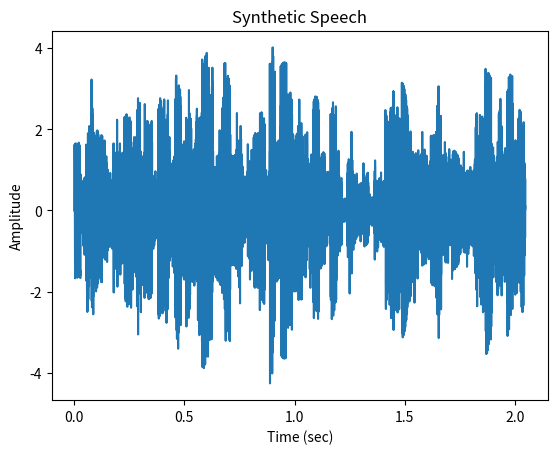
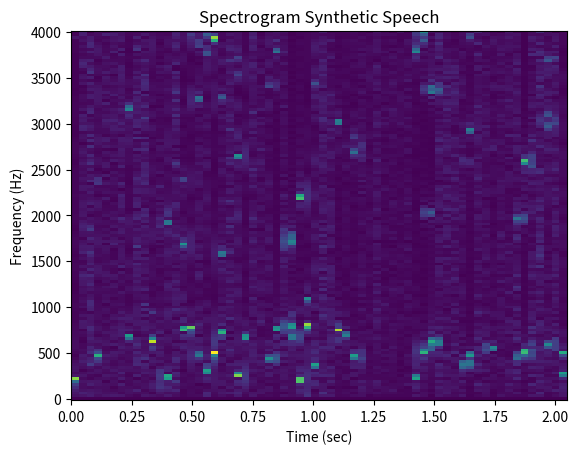

Reproduce these figures in Python, in order.
'''
Created on Aug 19, 2025
Generate synthetic speech using sine waves and noise
@author: tjteplick
'''
import math
import random
import numpy as np
import matplotlib.pyplot as plt
import scipy.signal as signal

# sample frequency in Hz
fs = 8000.0
nyquist = fs/2
fft_size = 256
nffts = 64
# samples in a frame, with period = 25ms
frame_size = 200 
nsamples = fft_size*nffts 
nframes = math.ceil(nsamples/frame_size)
# min and max pitch in Hz
f1_min = 200.0
f1_max = 800.0
# min and max amplitues of pitch
ampl_f1_min = 1.0
ampl_f1_max = 2.0
maxsubfreq = 3
synSpeech = [0.0]*nsamples
freqs = [0.0]*(maxsubfreq+1)
amps = [0.0]*(maxsubfreq+1)
outfile = "speech.csv"

# patterns with periodic structure are voiced
percent_voiced = 50
# patterns with noise only are unvoiced
sigma_noise = 1.0
# time step
tstep = 1.0/fs

def create_patterns():
    '''
    Create sinusoidal frequencies and amplitudes as patterns for synthetic speech
    '''
    with (open(outfile, 'w')) as fout:
        # loop over frames in the speech   
        for _ in range(nframes):
            # voiced speech consisting of sinusoids
            if random.randint(0,100) < percent_voiced:
                # select a fundamental frequency in (200,800) Hz and amplitude in (1.0,2.0)
                freqs[0] = random.randrange(int(f1_min), int(f1_max))
                amps[0] = ampl_f1_min + random.random()*(ampl_f1_max-ampl_f1_min)
                # select 1-3 higher sub-frequencies,  f1 < f2 < f3 < f4
                # select sub-amplitudes in (1.0, 2.0), a1 > a2 > a3 > a4
                nsubfreq = random.randint(1,maxsubfreq)
                for sf in list(range(1,nsubfreq+1)):
                    freqs[sf] = freqs[sf-1] + (nyquist-freqs[sf-1])*random.random()
                    amps[sf] = amps[sf-1]*random.random()
            # unvoiced consisting of uniform noise
            else:
                nsubfreq = 0
                freqs[0] = 0.0
                amps[0] = sigma_noise*random.random()
            print(*freqs[:nsubfreq+1], sep=',', end=',', file=fout)
            print(*amps[:nsubfreq+1], sep=',', end='\n', file=fout)
    return

def create_speech():
    ''' 
    Create synthetic speech by summing sinusoids and normal noise using
    frames of 25ms duration.
    '''
    start = 0
    k1 = .01
    k2 = .01
    k3 = 25
    # read speech file to get the frequencies and amplitudes for the pattern
    with (open(outfile, 'r')) as fin:
        # loop over frames and parse the items in each line
        remain = nsamples
        for i, line in enumerate(fin):
            # frequencies, amplitudes
            items = line.split(',')
            nfreq = len(items)//2
            # set frequency delta, duration delta, amplitude delta
            for i in range(nfreq):
                # frequencies
                f = float(items[i])
                if random.randint(0,1) == 0:
                    freqs[i] = (1.0 - k1)*f
                else:
                    freqs[i] = (1.0 + k1)*f
                # amplitudes
                a = float(items[i+nfreq])
                if random.randint(0,1) == 0:
                    amps[i] = (1.0 - k2)*a
                else:
                    amps[i] = (1.0 + k2)*a
                    
            if random.randint(0,1) == 0:
                duration = frame_size - random.randrange(0, k3)
            else:
                duration = frame_size + random.randrange(0, k3)
            
            if i < nframes-1:
                duration = min(remain, duration)
            else:
                duration = remain
                
            # call synthesize with start, stop, freq, ampl
            synthesize(start, start+duration, freqs[:nfreq], amps[:nfreq])
            start += duration
            remain -= duration
    return   

def synthesize(start, stop, freqs, amps):
    '''
    Create a frame in start to stop of synthetic speech using the frequencies and amplitudes
    '''
    t = 0
    step = 1.0/fs
    # loop over the samples in the frame
    for n in range(start, stop):
        val = 0.0
        # loop over the frequencies and add their values
        if freqs[0] == 0:
            val += random.gauss(mu=0, sigma=amps[0])
        else:
            for i, fr in enumerate(freqs):
                val += amps[i]*math.sin(math.tau*fr*t)
        t += step
        synSpeech[n] = val
    
    return
     
def plot_speech():
    '''
    Plot the synthetic speech as amplitude vs time and the spectrogram.
    '''
    # amplitude/time
    ep = nsamples/fs
    t = np.linspace(0, ep, nsamples, endpoint=False)
    _, ax = plt.subplots(1,1)
    ax.set_xlabel("Time (sec)")
    ax.set_ylabel("Amplitude")
    ax.set_title("Synthetic Speech")
    ax.plot(t, synSpeech)
    plt.show()
    # spectrogram, magnitude/time
    f,t,Sxx = signal.spectrogram(x=np.array(synSpeech), fs=fs, window='boxcar', mode='magnitude', nperseg=256, nfft=256, noverlap=0)
    plt.pcolormesh(t, f, Sxx, shading='auto')
    plt.ylabel('Frequency (Hz)')
    plt.xlabel('Time (sec)')
    plt.title('Spectrogram Synthetic Speech')
    plt.show()
    

def run_main():
    create_patterns()
    create_speech()
    plot_speech()

if __name__ == '__main__':
    run_main()
